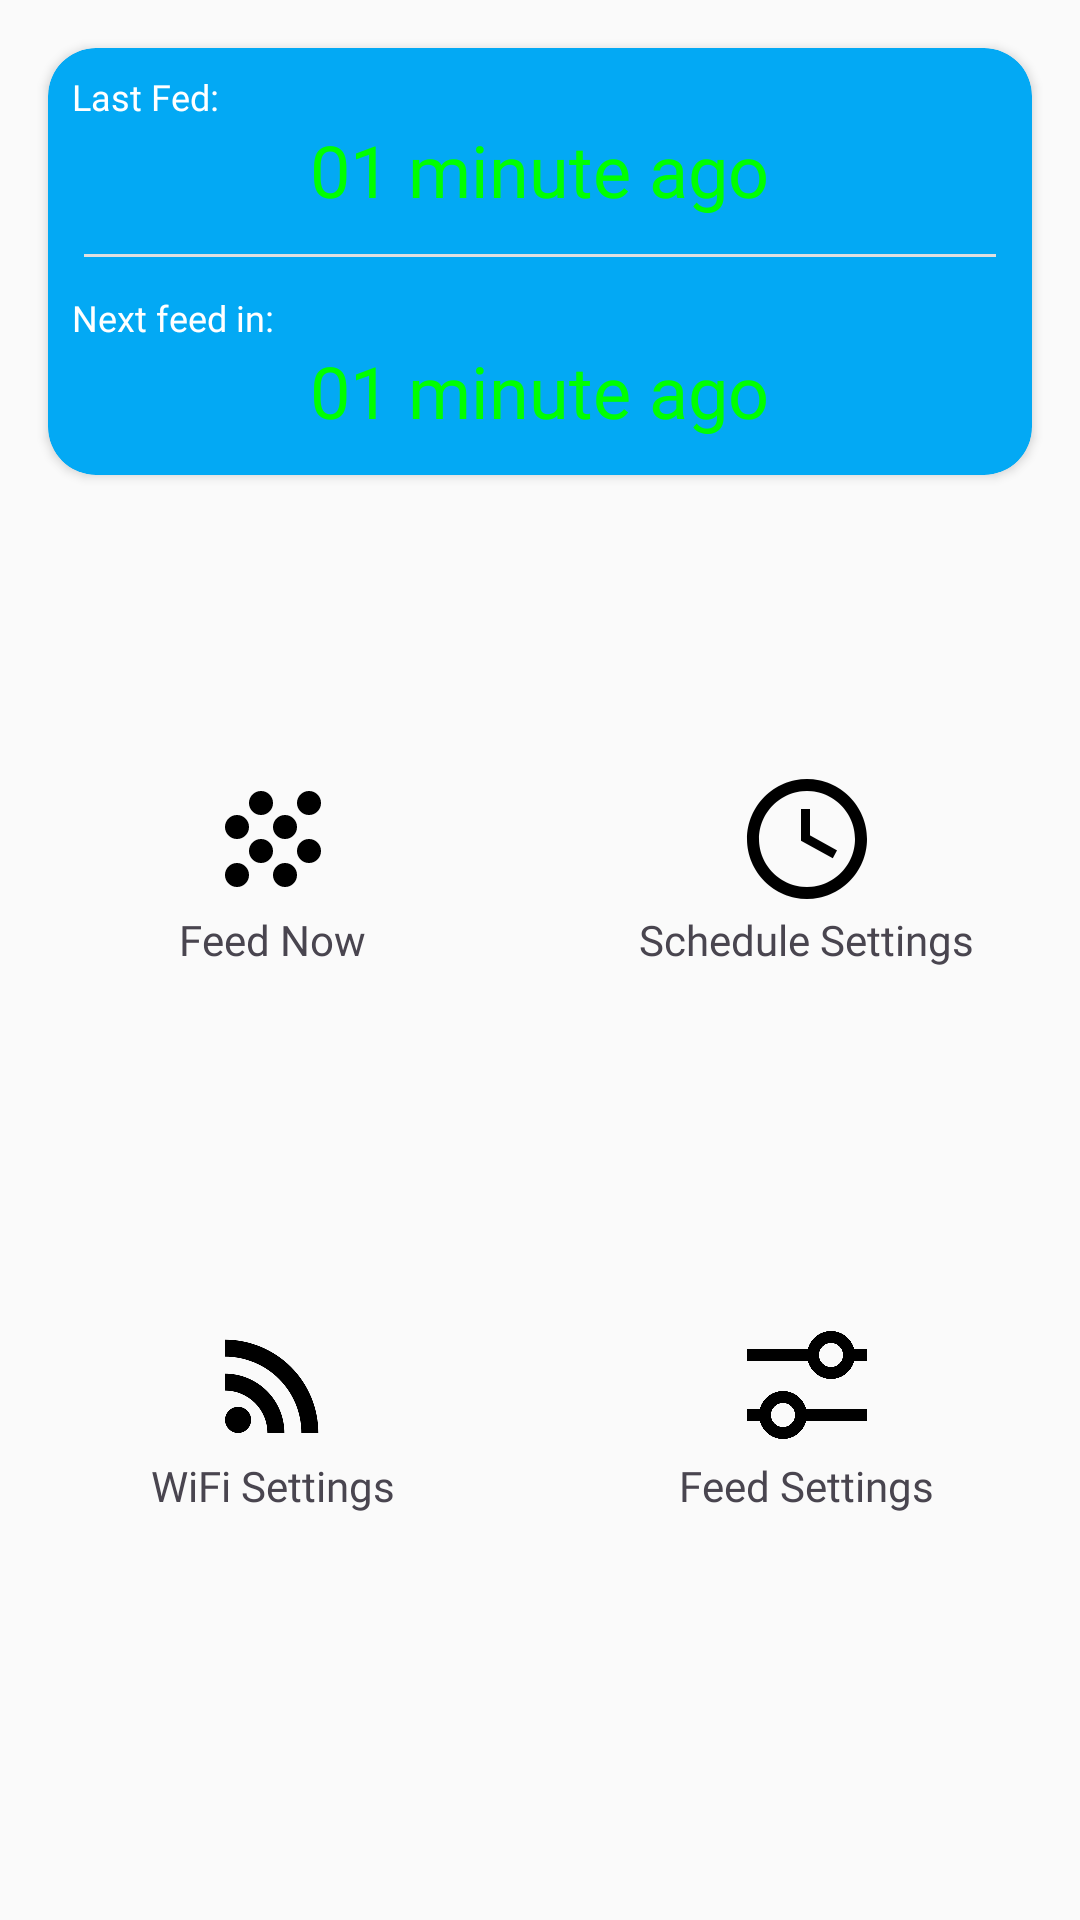

Android layout source for this screen:
<!-- AndroidManifest.xml: application theme Theme._5B1G -->
<!-- res/layout/fragment_home.xml -->
<?xml version="1.0" encoding="utf-8"?>
<RelativeLayout xmlns:android="http://schemas.android.com/apk/res/android"
    xmlns:app="http://schemas.android.com/apk/res-auto"
    android:layout_width="match_parent"
    android:layout_height="match_parent"
    android:background="#FAFAFA">

    <androidx.cardview.widget.CardView
        android:layout_width="match_parent"
        android:layout_height="wrap_content"
        android:layout_marginStart="16dp"
        android:layout_marginTop="16dp"
        android:layout_marginEnd="16dp"
        android:layout_marginBottom="12dp"
        android:backgroundTint="@color/blue"
        android:id="@+id/card1"
        app:cardCornerRadius="16dp"
        app:cardElevation="2dp"
        android:layout_centerHorizontal="true">

        <RelativeLayout
            android:layout_width="match_parent"
            android:layout_height="match_parent"
            android:paddingBottom="12dp">


            <TextView
                android:id="@+id/lastFedLabel"
                android:layout_width="wrap_content"
                android:layout_height="wrap_content"
                android:text="Last Fed:"
                android:textColor="@color/white"
                android:textSize="12sp"
                android:layout_marginTop="8dp"
                android:layout_marginStart="8dp"
                android:fontFamily="@font/gems_buck"/>

            <TextView
                android:layout_width="wrap_content"
                android:layout_height="wrap_content"
                android:text="01 minute ago"
                android:textColor="#00FF00"
                android:layout_below="@id/lastFedLabel"
                android:layout_centerHorizontal="true"
                android:fontFamily="@font/technology"
                android:textSize="24sp"
                android:id="@+id/lastFed"/>
            <View
                android:layout_width="match_parent"
                android:layout_height="1dp"
                android:layout_below="@id/lastFed"
                android:layout_marginTop="12dp"
                android:layout_marginStart="12dp"
                android:layout_marginBottom="12dp"
                android:layout_marginEnd="12dp"
                android:background="#E0E0E0"
                android:id="@+id/divider"/>

            <TextView
                android:id="@+id/nextFeedLabel"
                android:layout_width="wrap_content"
                android:layout_height="wrap_content"
                android:text="Next feed in:"
                android:textSize="12sp"
                android:textColor="@color/white"
                android:layout_marginStart="8dp"
                android:fontFamily="@font/gems_buck"
                android:layout_below="@id/divider"/>

            <TextView
                android:layout_width="wrap_content"
                android:layout_height="wrap_content"
                android:text="01 minute ago"
                android:textColor="#00FF00"
                android:layout_below="@id/nextFeedLabel"
                android:layout_centerHorizontal="true"
                android:fontFamily="@font/technology"
                android:textSize="24sp"
                android:id="@+id/nextFeed"/>

        </RelativeLayout>

    </androidx.cardview.widget.CardView>

    <RelativeLayout
        android:layout_width="match_parent"
        android:layout_height="match_parent"
        android:layout_below="@id/card1"
        android:layout_marginTop="12dp">

        <LinearLayout
            android:layout_width="150dp"
            android:layout_height="150dp"
            android:id="@+id/feedNow"
            android:orientation="vertical"
            android:gravity="center"
            android:layout_marginStart="16dp"
            android:layout_marginTop="32dp"
            android:layout_alignParentTop="true"
            android:layout_alignParentStart="true">

            <ImageView
                android:layout_width="48dp"
                android:layout_height="48dp"
                android:src="@drawable/grain"/>

            <TextView
                android:layout_width="wrap_content"
                android:layout_height="wrap_content"
                android:text="Feed Now"
                android:textSize="14sp"
                android:fontFamily="@font/roboto_black"/>

        </LinearLayout>

        <LinearLayout
            android:layout_width="150dp"
            android:layout_height="150dp"
            android:id="@+id/scheduleSettings"
            android:orientation="vertical"
            android:gravity="center"
            android:layout_marginEnd="16dp"
            android:layout_marginTop="32dp"
            android:layout_alignParentTop="true"
            android:layout_alignParentEnd="true">

            <ImageView
                android:layout_width="48dp"
                android:layout_height="48dp"
                android:src="@drawable/clock"/>

            <TextView
                android:layout_width="wrap_content"
                android:layout_height="wrap_content"
                android:text="Schedule Settings"
                android:textSize="14sp"
                android:fontFamily="@font/roboto_black"/>

        </LinearLayout>

        <LinearLayout
            android:layout_width="150dp"
            android:layout_height="150dp"
            android:id="@+id/wifiSettings"
            android:orientation="vertical"
            android:gravity="center"
            android:layout_marginStart="16dp"
            android:layout_marginTop="32dp"
            android:layout_below="@+id/feedNow"
            android:layout_alignParentStart="true">

            <ImageView
                android:layout_width="48dp"
                android:layout_height="48dp"
                android:src="@drawable/rss"/>

            <TextView
                android:layout_width="wrap_content"
                android:layout_height="wrap_content"
                android:text="WiFi Settings"
                android:textSize="14sp"
                android:fontFamily="@font/roboto_black"/>

        </LinearLayout>

        <LinearLayout
            android:layout_width="150dp"
            android:layout_height="150dp"
            android:id="@+id/feedSettings"
            android:orientation="vertical"
            android:gravity="center"
            android:layout_marginEnd="16dp"
            android:layout_marginTop="32dp"
            android:layout_below="@id/scheduleSettings"
            android:layout_alignParentEnd="true">

            <ImageView
                android:layout_width="48dp"
                android:layout_height="48dp"
                android:src="@drawable/tune"/>

            <TextView
                android:layout_width="wrap_content"
                android:layout_height="wrap_content"
                android:text="Feed Settings"
                android:textSize="14sp"
                android:fontFamily="@font/roboto_black"/>

        </LinearLayout>

    </RelativeLayout>

</RelativeLayout>
<!-- resources referenced by this layout -->
<resources>
  <color name="blue">#03A9F4</color>
  <color name="white">#FFFFFFFF</color>
  <!-- drawable clock (drawable) -->
  <vector
  	xmlns:android="http://schemas.android.com/apk/res/android"
  	android:width="24dp"
  	android:height="24dp"
  	android:viewportHeight="24"
  	android:viewportWidth="24"
  	android:tint="#FF000000">
  
  		<path
  			android:fillColor="#ff000000"
  			android:pathData="M12,20C16.4,20 20,16.4 20,12S16.4,4 12,4 4,7.6 4,12 7.6,20 12,20M12,2C17.5,2 22,6.5 22,12S17.5,22 12,22C6.5,22 2,17.5 2,12C2,6.5 6.5,2 12,2M17,13.9L16.3,15.2L11,12.3V7H12.5V11.4L17,13.9Z"/>
  
  </vector>
  <!-- drawable grain (drawable) -->
  <vector
  	xmlns:android="http://schemas.android.com/apk/res/android"
  	android:width="24dp"
  	android:height="24dp"
  	android:viewportHeight="24"
  	android:viewportWidth="24"
  	android:tint="#FF000000">
  
  		<path
  			android:fillColor="#ff000000"
  			android:pathData="M10,12A2,2 0,0 0,8 14A2,2 0,0 0,10 16A2,2 0,0 0,12 14A2,2 0,0 0,10 12M6,8A2,2 0,0 0,4 10A2,2 0,0 0,6 12A2,2 0,0 0,8 10A2,2 0,0 0,6 8M6,16A2,2 0,0 0,4 18A2,2 0,0 0,6 20A2,2 0,0 0,8 18A2,2 0,0 0,6 16M18,8A2,2 0,0 0,20 6A2,2 0,0 0,18 4A2,2 0,0 0,16 6A2,2 0,0 0,18 8M14,16A2,2 0,0 0,12 18A2,2 0,0 0,14 20A2,2 0,0 0,16 18A2,2 0,0 0,14 16M18,12A2,2 0,0 0,16 14A2,2 0,0 0,18 16A2,2 0,0 0,20 14A2,2 0,0 0,18 12M14,8A2,2 0,0 0,12 10A2,2 0,0 0,14 12A2,2 0,0 0,16 10A2,2 0,0 0,14 8M10,4A2,2 0,0 0,8 6A2,2 0,0 0,10 8A2,2 0,0 0,12 6A2,2 0,0 0,10 4Z"/>
  
  </vector>
  <!-- drawable rss (drawable) -->
  <vector
  	xmlns:android="http://schemas.android.com/apk/res/android"
  	android:width="24dp"
  	android:height="24dp"
  	android:viewportHeight="24"
  	android:viewportWidth="24"
  	android:tint="#FF000000">
  
  		<path
  			android:fillColor="#ff000000"
  			android:pathData="M6.18,15.64A2.18,2.18 0,0 1,8.36 17.82C8.36,19 7.38,20 6.18,20C5,20 4,19 4,17.82A2.18,2.18 0,0 1,6.18 15.64M4,4.44A15.56,15.56 0,0 1,19.56 20H16.73A12.73,12.73 0,0 0,4 7.27V4.44M4,10.1A9.9,9.9 0,0 1,13.9 20H11.07A7.07,7.07 0,0 0,4 12.93V10.1Z"/>
  
  </vector>
  <!-- drawable tune (drawable) -->
  <vector
  	xmlns:android="http://schemas.android.com/apk/res/android"
  	android:width="24dp"
  	android:height="24dp"
  	android:viewportHeight="24"
  	android:viewportWidth="24"
  	android:tint="#FF000000">
  
  		<path
  			android:fillColor="#ff000000"
  			android:pathData="M8,13C6.14,13 4.59,14.28 4.14,16H2V18H4.14C4.59,19.72 6.14,21 8,21S11.41,19.72 11.86,18H22V16H11.86C11.41,14.28 9.86,13 8,13M8,19C6.9,19 6,18.1 6,17C6,15.9 6.9,15 8,15S10,15.9 10,17C10,18.1 9.1,19 8,19M19.86,6C19.41,4.28 17.86,3 16,3S12.59,4.28 12.14,6H2V8H12.14C12.59,9.72 14.14,11 16,11S19.41,9.72 19.86,8H22V6H19.86M16,9C14.9,9 14,8.1 14,7C14,5.9 14.9,5 16,5S18,5.9 18,7C18,8.1 17.1,9 16,9Z"/>
  
  </vector>
  <style name="Theme._5B1G" parent="Base.Theme._5B1G" />
  <style name="Base.Theme._5B1G" parent="Theme.Material3.DayNight.NoActionBar">
          <item name="colorPrimary">@color/blue</item>
          <item name="colorPrimaryVariant">@color/blue</item>
          <item name="colorOnPrimary">@color/blue</item>
          <item name="android:colorAccent">@color/blue</item>
      </style>
</resources>
